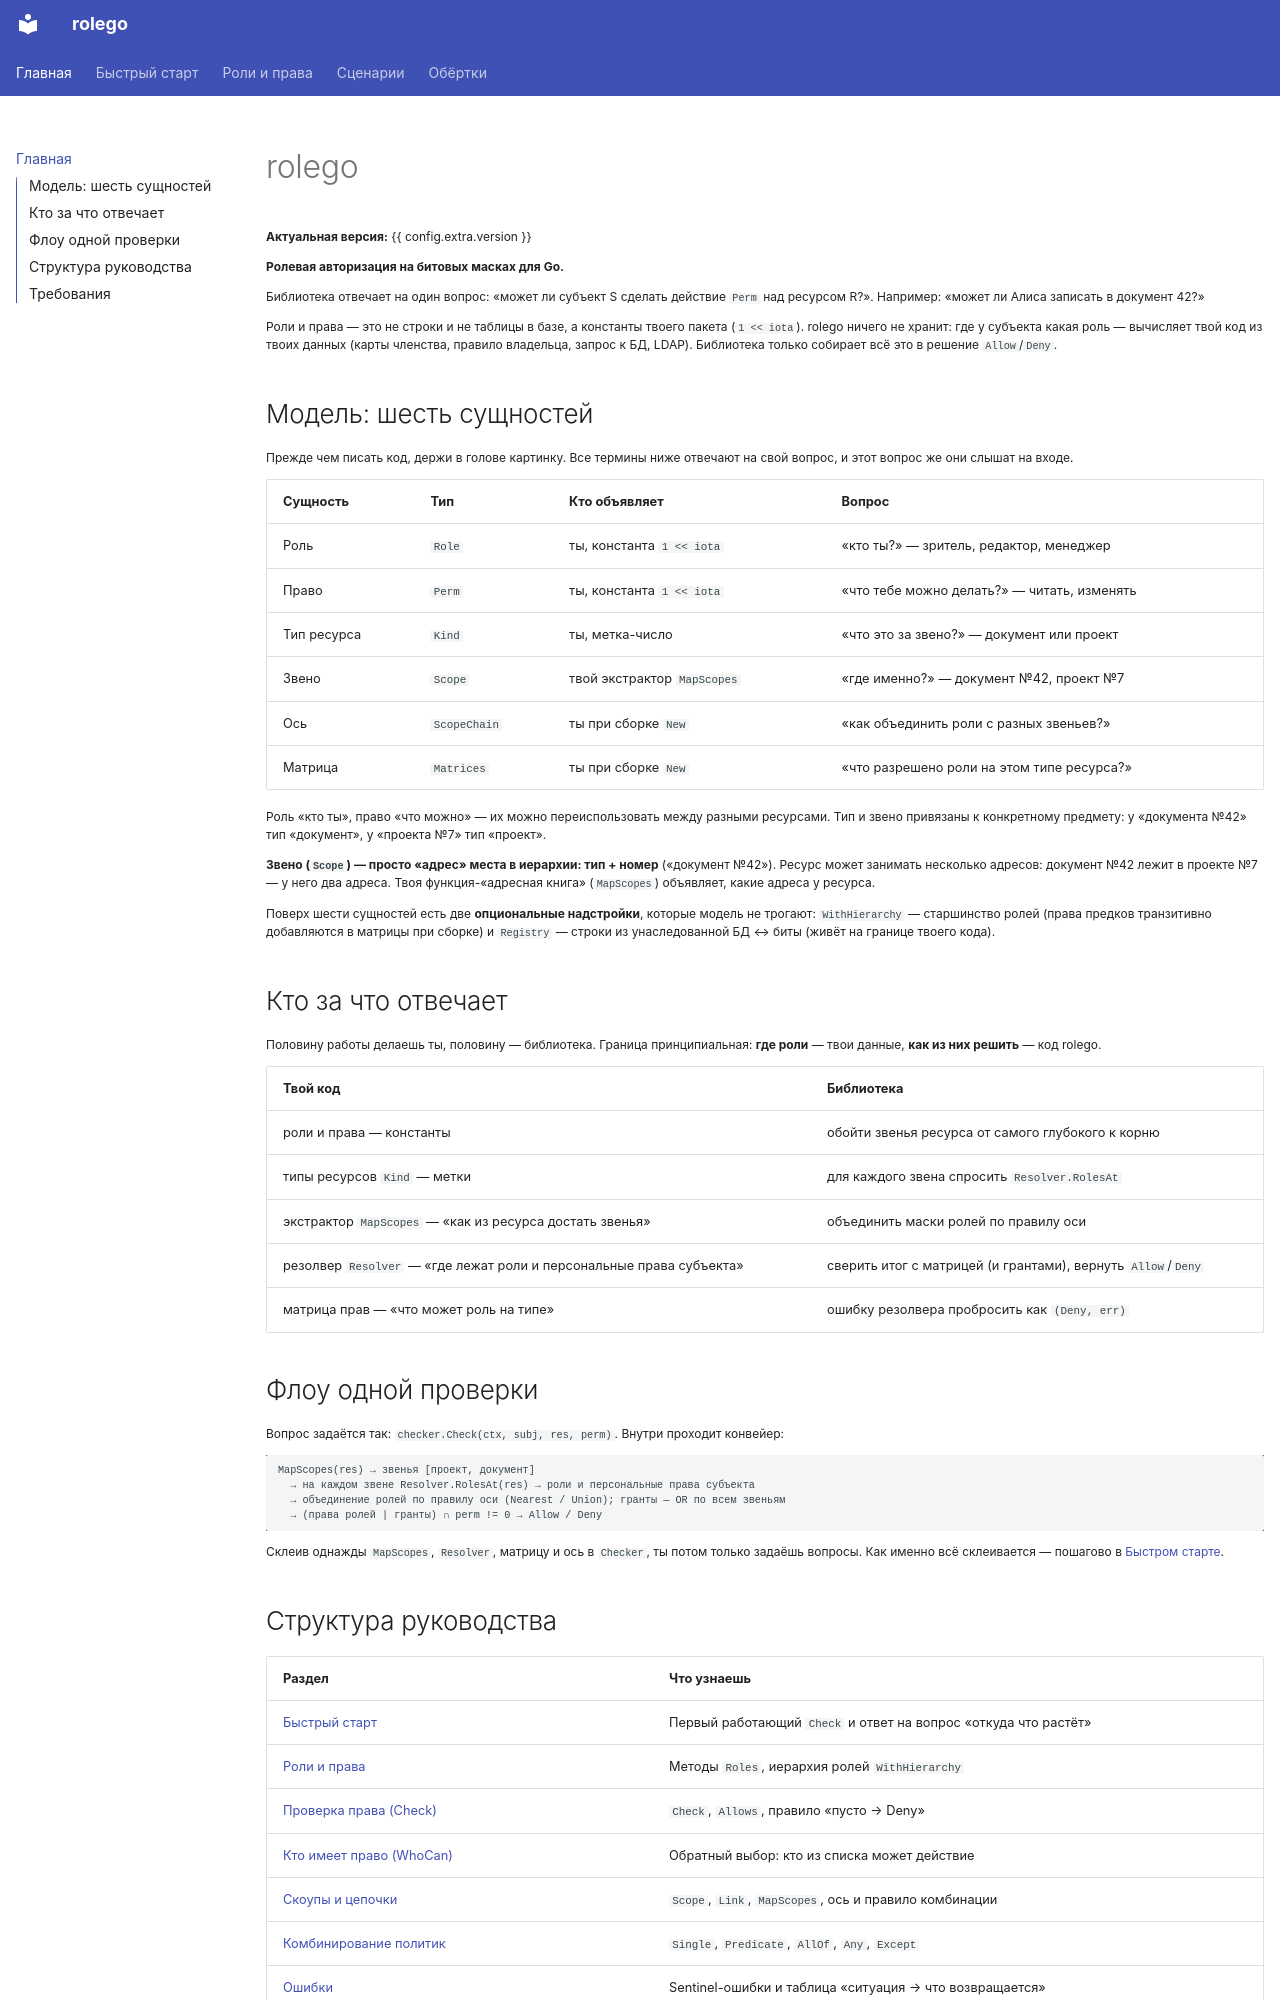

repository: igor-kpsv/rolego · page: index.html · generator: mkdocs

# rolego

**Актуальная версия:** {{ config.extra.version }}

**Ролевая авторизация на битовых масках для Go.**

Библиотека отвечает на один вопрос: «может ли субъект S сделать действие `Perm` над ресурсом R?». Например: «может ли Алиса записать в документ 42?»

Роли и права — это не строки и не таблицы в базе, а константы твоего пакета (`1 << iota`). rolego ничего не хранит: где у субъекта какая роль — вычисляет твой код из твоих данных (карты членства, правило владельца, запрос к БД, LDAP). Библиотека только собирает всё это в решение `Allow`/`Deny`.

## Модель: шесть сущностей

Прежде чем писать код, держи в голове картинку. Все термины ниже отвечают на свой вопрос, и этот вопрос же они слышат на входе.

| Сущность | Тип | Кто объявляет | Вопрос |
|---|---|---|---|
| Роль | `Role` | ты, константа `1 << iota` | «кто ты?» — зритель, редактор, менеджер |
| Право | `Perm` | ты, константа `1 << iota` | «что тебе можно делать?» — читать, изменять |
| Тип ресурса | `Kind` | ты, метка-число | «что это за звено?» — документ или проект |
| Звено | `Scope` | твой экстрактор `MapScopes` | «где именно?» — документ №42, проект №7 |
| Ось | `ScopeChain` | ты при сборке `New` | «как объединить роли с разных звеньев?» |
| Матрица | `Matrices` | ты при сборке `New` | «что разрешено роли на этом типе ресурса?» |

Роль «кто ты», право «что можно» — их можно переиспользовать между разными ресурсами. Тип и звено привязаны к конкретному предмету: у «документа №42» тип «документ», у «проекта №7» тип «проект».

**Звено (`Scope`) — просто «адрес» места в иерархии: тип + номер** («документ №42»). Ресурс может занимать несколько адресов: документ №42 лежит в проекте №7 — у него два адреса. Твоя функция-«адресная книга» (`MapScopes`) объявляет, какие адреса у ресурса.

Поверх шести сущностей есть две **опциональные надстройки**, которые модель не трогают: `WithHierarchy` — старшинство ролей (права предков транзитивно добавляются в матрицы при сборке) и `Registry` — строки из унаследованной БД ↔ биты (живёт на границе твоего кода).

## Кто за что отвечает

Половину работы делаешь ты, половину — библиотека. Граница принципиальная: **где роли** — твои данные, **как из них решить** — код rolego.

| Твой код | Библиотека |
|---|---|
| роли и права — константы | обойти звенья ресурса от самого глубокого к корню |
| типы ресурсов `Kind` — метки | для каждого звена спросить `Resolver.RolesAt` |
| экстрактор `MapScopes` — «как из ресурса достать звенья» | объединить маски ролей по правилу оси |
| резолвер `Resolver` — «где лежат роли и персональные права субъекта» | сверить итог с матрицей (и грантами), вернуть `Allow`/`Deny` |
| матрица прав — «что может роль на типе» | ошибку резолвера пробросить как `(Deny, err)` |

## Флоу одной проверки

Вопрос задаётся так: `checker.Check(ctx, subj, res, perm)`. Внутри проходит конвейер:

```
MapScopes(res) → звенья [проект, документ]
  → на каждом звене Resolver.RolesAt(res) → роли и персональные права субъекта
  → объединение ролей по правилу оси (Nearest / Union); гранты — OR по всем звеньям
  → (права ролей | гранты) ∩ perm != 0 → Allow / Deny
```

Склеив однажды `MapScopes`, `Resolver`, матрицу и ось в `Checker`, ты потом только задаёшь вопросы. Как именно всё склеивается — пошагово в [Быстром старте](quickstart.md).
